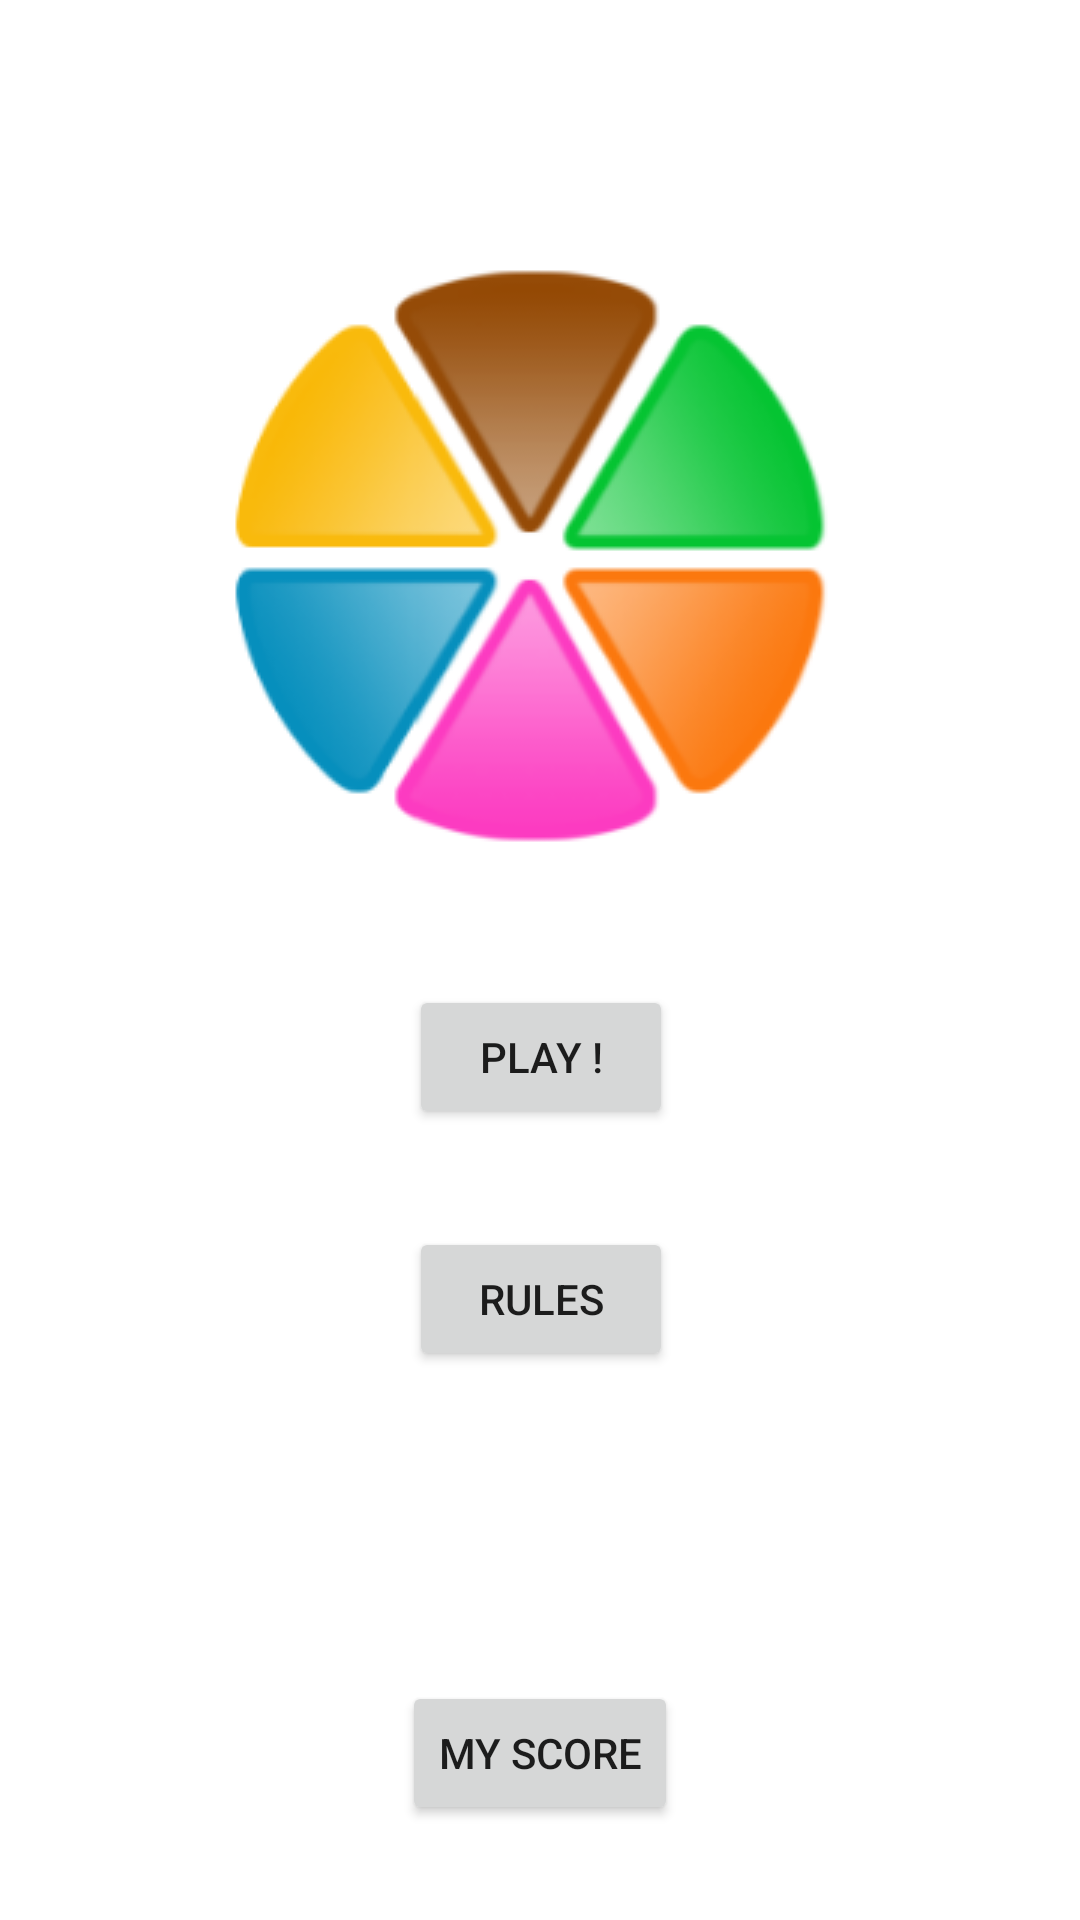

Reconstruct the res/layout file that produces this screen, plus the resources it refers to.
<!-- AndroidManifest.xml: application theme Theme.Trivialino -->
<!-- res/layout/activity_main.xml -->
<?xml version="1.0" encoding="utf-8"?>
<androidx.constraintlayout.widget.ConstraintLayout xmlns:android="http://schemas.android.com/apk/res/android"
    xmlns:app="http://schemas.android.com/apk/res-auto"
    xmlns:tools="http://schemas.android.com/tools"
    android:layout_width="match_parent"
    android:layout_height="match_parent"
    tools:context=".MainActivity">


    <ImageView
        android:id="@+id/roulette"
        android:layout_width="wrap_content"
        android:layout_height="wrap_content"
        android:src="@drawable/roulette"
        app:layout_constraintBottom_toBottomOf="parent"
        app:layout_constraintHorizontal_bias="0.497"
        app:layout_constraintLeft_toLeftOf="parent"
        app:layout_constraintRight_toRightOf="parent"
        app:layout_constraintTop_toTopOf="parent"
        app:layout_constraintVertical_bias="0.192" />

    <Button
        android:id="@+id/playButton"
        android:layout_width="wrap_content"
        android:layout_height="wrap_content"
        android:layout_marginTop="244dp"

        android:text="Play !"
        app:layout_constraintHorizontal_bias="0.501"
        app:layout_constraintLeft_toLeftOf="parent"
        app:layout_constraintRight_toRightOf="parent"
        app:layout_constraintTop_toTopOf="@+id/roulette" />

    <Button
        android:id="@+id/scoreButton"
        android:layout_width="wrap_content"
        android:layout_height="wrap_content"
        android:layout_marginTop="232dp"
        android:text="My score"

        app:layout_constraintLeft_toLeftOf="parent"
        app:layout_constraintRight_toRightOf="parent"
        app:layout_constraintTop_toTopOf="@id/playButton" />

    <Button
        android:id="@+id/rulesButton"
        android:layout_width="wrap_content"
        android:layout_height="wrap_content"
        android:text="Rules"
        app:layout_constraintBottom_toBottomOf="parent"
        app:layout_constraintHorizontal_bias="0.501"
        app:layout_constraintLeft_toLeftOf="parent"
        app:layout_constraintRight_toRightOf="parent"
        app:layout_constraintTop_toTopOf="parent"
        app:layout_constraintVertical_bias="0.691" />

</androidx.constraintlayout.widget.ConstraintLayout>
<!-- resources referenced by this layout -->
<resources>
  <!-- drawable roulette: png bitmap (drawable, 27640 bytes) -->
  <style name="Theme.Trivialino" parent="Theme.MaterialComponents.DayNight.DarkActionBar">
          
          <item name="colorPrimary">@color/purple_500</item>
          <item name="colorPrimaryVariant">@color/purple_700</item>
          <item name="colorOnPrimary">@color/white</item>
          
          <item name="colorSecondary">@color/teal_200</item>
          <item name="colorSecondaryVariant">@color/teal_700</item>
          <item name="colorOnSecondary">@color/black</item>
          
          <item name="android:statusBarColor" tools:targetApi="l">?attr/colorPrimaryVariant</item>
          
      </style>
  <!-- not gathered from this repository: default colours our renderer supplied (Android Studio template values) -->
  <color name="purple_500">#FF6200EE</color>
  <color name="purple_700">#FF3700B3</color>
  <color name="teal_200">#FF03DAC5</color>
  <color name="teal_700">#FF018786</color>
  <color name="black">#FF000000</color>
  <color name="white">#FFFFFFFF</color>
</resources>
